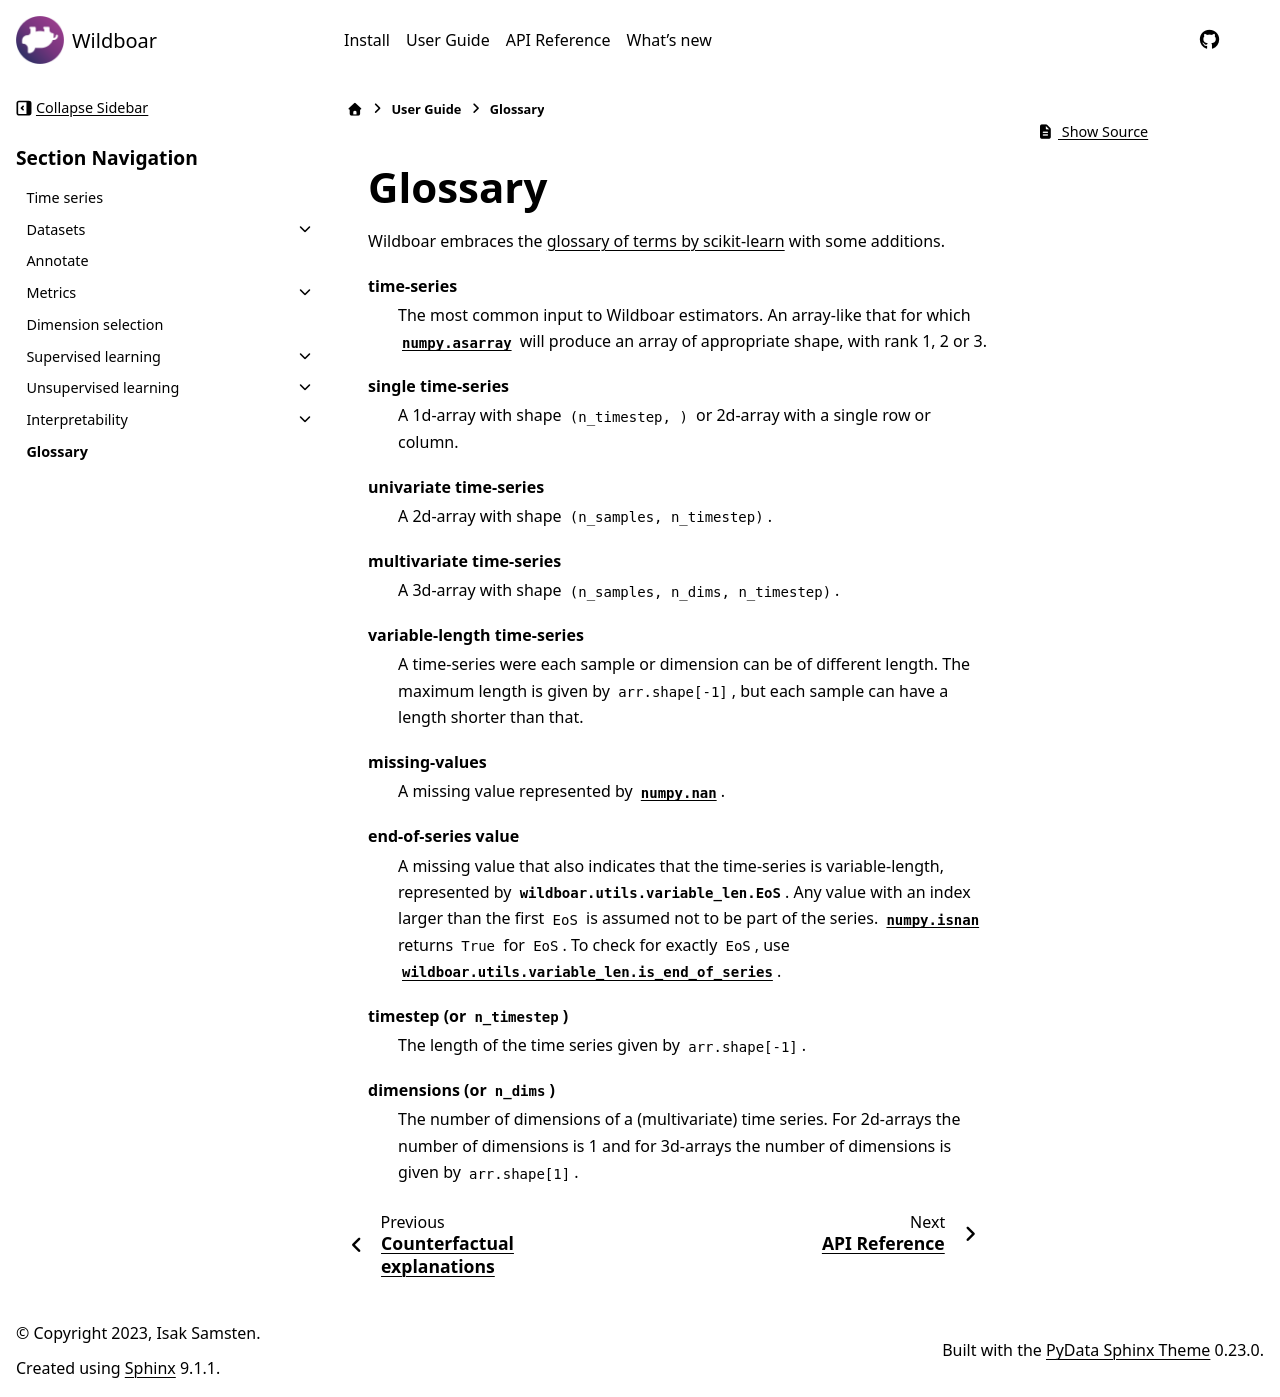

repository: wildboar-foundation/wildboar · page: 1.3/guide/glossary.html · generator: sphinx

.. _glossary:

########
Glossary
########

Wildboar embraces the `glossary of terms by scikit-learn <sklearn:glossary>`__
with some additions.

time-series
   The most common input to Wildboar estimators. An array-like that for which
   :func:`numpy:numpy.asarray` will produce an array of appropriate shape, with
   rank 1, 2 or 3.

single time-series
   A 1d-array with shape ``(n_timestep, )`` or 2d-array with a single row or
   column.

univariate time-series
   A 2d-array with shape ``(n_samples, n_timestep)``.

multivariate time-series
   A 3d-array with shape ``(n_samples, n_dims, n_timestep)``.

variable-length time-series
   A time-series were each sample or dimension can be of different length. The
   maximum length is given by ``arr.shape[-1]``, but each sample can have a
   length shorter than that.

missing-values
   A missing value represented by :obj:`numpy.nan`.

end-of-series value
   A missing value that also indicates that the time-series is variable-length,
   represented by :obj:`wildboar.utils.variable_len.EoS`. Any value with an
   index larger than the first ``EoS`` is assumed not to be part of the series.
   :obj:`numpy.isnan` returns ``True`` for ``EoS``. To check for exactly
   ``EoS``, use :obj:`wildboar.utils.variable_len.is_end_of_series`.

timestep (or ``n_timestep``)
   The length of the time series given by ``arr.shape[-1]``.

dimensions (or ``n_dims``)
   The number of dimensions of a (multivariate) time series. For 2d-arrays the
   number of dimensions is 1 and for 3d-arrays the number of dimensions is
   given by ``arr.shape[1]``.
